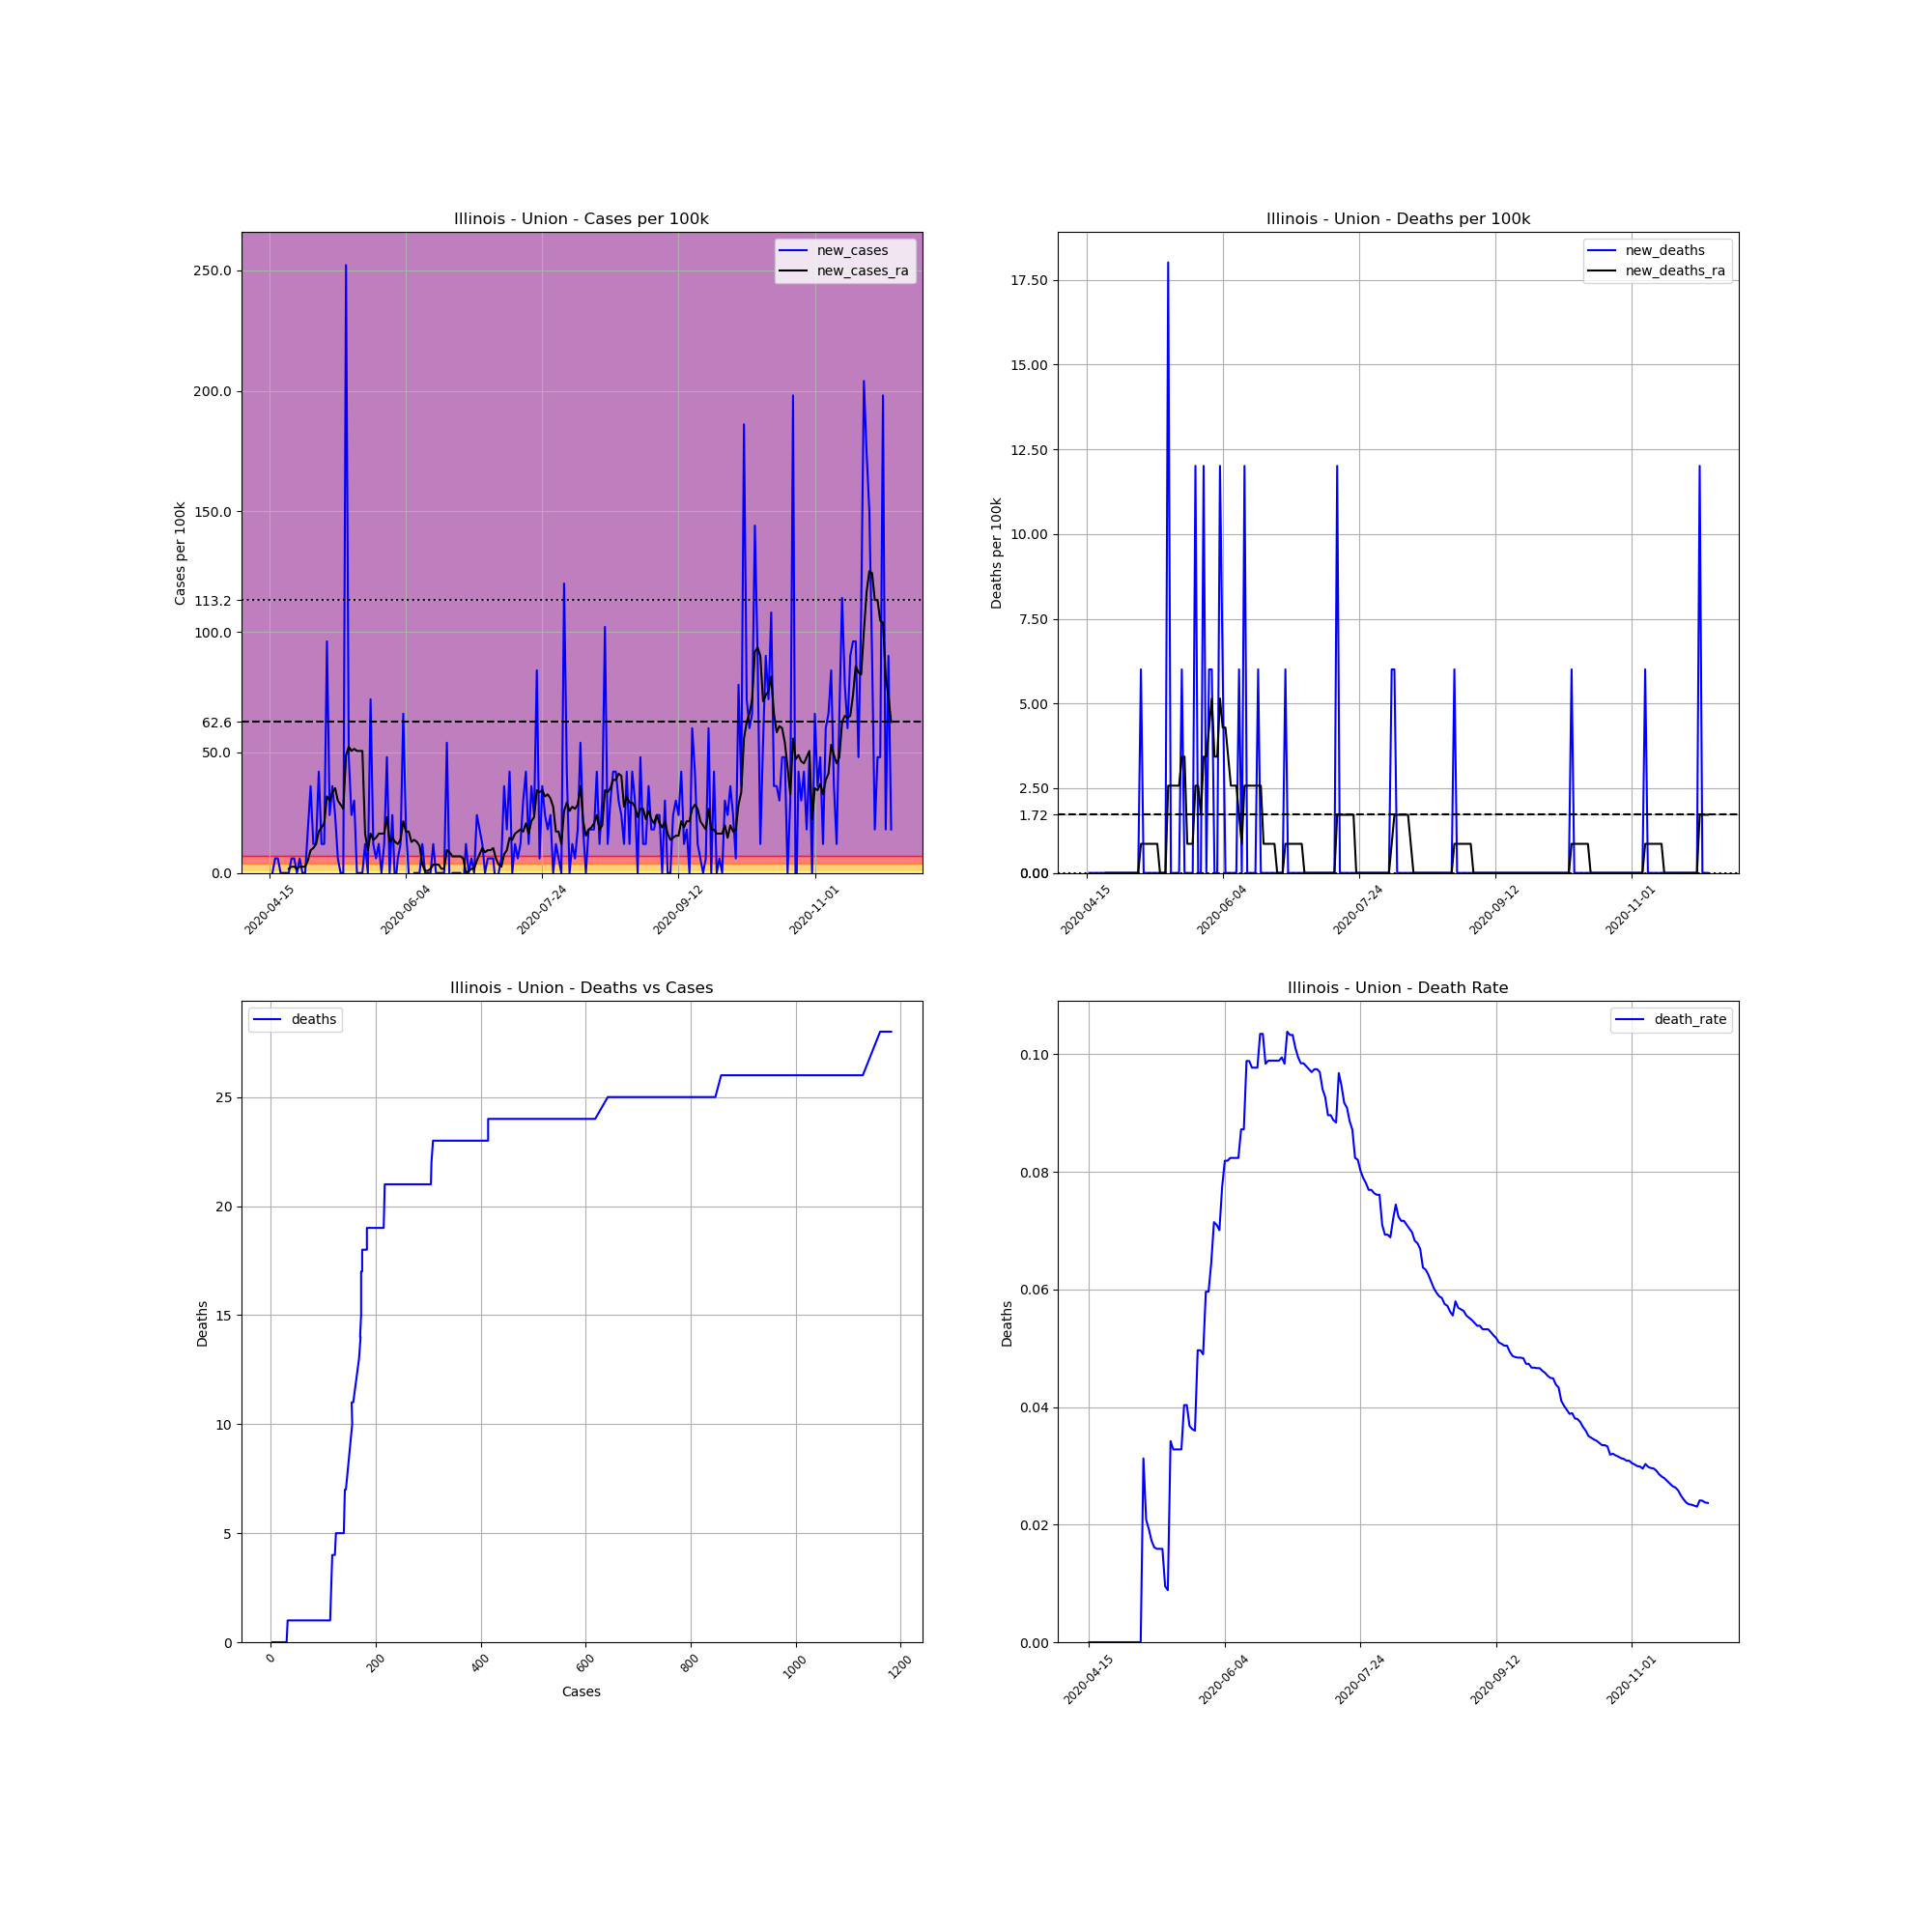

The table this chart was drawn from, first rows:
, date, county, state, fips, cases, deaths, COUNTY, STNAME, CTYNAME, POPESTIMATE2019, cases_per_100k, deaths_per_100k, death_rate, new_cases, new_deaths, new_cases_ra, new_deaths_ra
670421, 2020-04-15, Union, Illinois, 17181, 3, 0.0, 181, Illinois, Union, 16653, 18.01, 0.0, 0.0, , , , 
670422, 2020-04-16, Union, Illinois, 17181, 3, 0.0, 181, Illinois, Union, 16653, 18.01, 0.0, 0.0, 0.0, 0.0, , 
670423, 2020-04-17, Union, Illinois, 17181, 4, 0.0, 181, Illinois, Union, 16653, 24.02, 0.0, 0.0, 6.005, 0.0, , 
670424, 2020-04-18, Union, Illinois, 17181, 5, 0.0, 181, Illinois, Union, 16653, 30.02, 0.0, 0.0, 6.005, 0.0, , 
670425, 2020-04-19, Union, Illinois, 17181, 5, 0.0, 181, Illinois, Union, 16653, 30.02, 0.0, 0.0, 0.0, 0.0, , 
670426, 2020-04-20, Union, Illinois, 17181, 5, 0.0, 181, Illinois, Union, 16653, 30.02, 0.0, 0.0, 0.0, 0.0, , 
670427, 2020-04-21, Union, Illinois, 17181, 5, 0.0, 181, Illinois, Union, 16653, 30.02, 0.0, 0.0, 0.0, 0.0, , 
670428, 2020-04-22, Union, Illinois, 17181, 5, 0.0, 181, Illinois, Union, 16653, 30.02, 0.0, 0.0, 0.0, 0.0, 1.716, 0.0
670429, 2020-04-23, Union, Illinois, 17181, 6, 0.0, 181, Illinois, Union, 16653, 36.03, 0.0, 0.0, 6.005, 0.0, 2.574, 0.0
670430, 2020-04-24, Union, Illinois, 17181, 7, 0.0, 181, Illinois, Union, 16653, 42.03, 0.0, 0.0, 6.005, 0.0, 2.574, 0.0
670431, 2020-04-25, Union, Illinois, 17181, 7, 0.0, 181, Illinois, Union, 16653, 42.03, 0.0, 0.0, 0.0, 0.0, 1.716, 0.0
670432, 2020-04-26, Union, Illinois, 17181, 8, 0.0, 181, Illinois, Union, 16653, 48.04, 0.0, 0.0, 6.005, 0.0, 2.574, 0.0
670433, 2020-04-27, Union, Illinois, 17181, 8, 0.0, 181, Illinois, Union, 16653, 48.04, 0.0, 0.0, 0.0, 0.0, 2.574, 0.0
670434, 2020-04-28, Union, Illinois, 17181, 8, 0.0, 181, Illinois, Union, 16653, 48.04, 0.0, 0.0, 0.0, 0.0, 2.574, 0.0
670435, 2020-04-29, Union, Illinois, 17181, 11, 0.0, 181, Illinois, Union, 16653, 66.05, 0.0, 0.0, 18.01, 0.0, 5.147, 0.0
670436, 2020-04-30, Union, Illinois, 17181, 17, 0.0, 181, Illinois, Union, 16653, 102.1, 0.0, 0.0, 36.03, 0.0, 9.436, 0.0
670437, 2020-05-01, Union, Illinois, 17181, 19, 0.0, 181, Illinois, Union, 16653, 114.1, 0.0, 0.0, 12.01, 0.0, 10.29, 0.0
670438, 2020-05-02, Union, Illinois, 17181, 21, 0.0, 181, Illinois, Union, 16653, 126.1, 0.0, 0.0, 12.01, 0.0, 12.01, 0.0
670439, 2020-05-03, Union, Illinois, 17181, 28, 0.0, 181, Illinois, Union, 16653, 168.1, 0.0, 0.0, 42.03, 0.0, 17.16, 0.0
670440, 2020-05-04, Union, Illinois, 17181, 30, 0.0, 181, Illinois, Union, 16653, 180.1, 0.0, 0.0, 12.01, 0.0, 18.87, 0.0
670441, 2020-05-05, Union, Illinois, 17181, 32, 1.0, 181, Illinois, Union, 16653, 192.2, 6.005, 0.03125, 12.01, 6.005, 20.59, 0.8578
670442, 2020-05-06, Union, Illinois, 17181, 48, 1.0, 181, Illinois, Union, 16653, 288.2, 6.005, 0.02083, 96.08, 0.0, 31.74, 0.8578
670443, 2020-05-07, Union, Illinois, 17181, 52, 1.0, 181, Illinois, Union, 16653, 312.3, 6.005, 0.01923, 24.02, 0.0, 30.02, 0.8578
670444, 2020-05-08, Union, Illinois, 17181, 58, 1.0, 181, Illinois, Union, 16653, 348.3, 6.005, 0.01724, 36.03, 0.0, 33.46, 0.8578
670445, 2020-05-09, Union, Illinois, 17181, 62, 1.0, 181, Illinois, Union, 16653, 372.3, 6.005, 0.01613, 24.02, 0.0, 35.17, 0.8578
670446, 2020-05-10, Union, Illinois, 17181, 63, 1.0, 181, Illinois, Union, 16653, 378.3, 6.005, 0.01587, 6.005, 0.0, 30.02, 0.8578
670447, 2020-05-11, Union, Illinois, 17181, 63, 1.0, 181, Illinois, Union, 16653, 378.3, 6.005, 0.01587, 0.0, 0.0, 28.31, 0.8578
670448, 2020-05-12, Union, Illinois, 17181, 63, 1.0, 181, Illinois, Union, 16653, 378.3, 6.005, 0.01587, 0.0, 0.0, 26.59, 0.0
670449, 2020-05-13, Union, Illinois, 17181, 105, 1.0, 181, Illinois, Union, 16653, 630.5, 6.005, 0.009524, 252.2, 0.0, 48.9, 0.0
670450, 2020-05-14, Union, Illinois, 17181, 113, 1.0, 181, Illinois, Union, 16653, 678.6, 6.005, 0.00885, 48.04, 0.0, 52.33, 0.0
670451, 2020-05-15, Union, Illinois, 17181, 117, 4.0, 181, Illinois, Union, 16653, 702.6, 24.02, 0.03419, 24.02, 18.01, 50.61, 2.574
670452, 2020-05-16, Union, Illinois, 17181, 122, 4.0, 181, Illinois, Union, 16653, 732.6, 24.02, 0.03279, 30.02, 0.0, 51.47, 2.574
670453, 2020-05-17, Union, Illinois, 17181, 122, 4.0, 181, Illinois, Union, 16653, 732.6, 24.02, 0.03279, 0.0, 0.0, 50.61, 2.574
670454, 2020-05-18, Union, Illinois, 17181, 122, 4.0, 181, Illinois, Union, 16653, 732.6, 24.02, 0.03279, 0.0, 0.0, 50.61, 2.574
670455, 2020-05-19, Union, Illinois, 17181, 122, 4.0, 181, Illinois, Union, 16653, 732.6, 24.02, 0.03279, 0.0, 0.0, 50.61, 2.574
670456, 2020-05-20, Union, Illinois, 17181, 124, 5.0, 181, Illinois, Union, 16653, 744.6, 30.02, 0.04032, 12.01, 6.005, 16.3, 3.431
670457, 2020-05-21, Union, Illinois, 17181, 124, 5.0, 181, Illinois, Union, 16653, 744.6, 30.02, 0.04032, 0.0, 0.0, 9.436, 3.431
670458, 2020-05-22, Union, Illinois, 17181, 136, 5.0, 181, Illinois, Union, 16653, 816.7, 30.02, 0.03676, 72.06, 0.0, 16.3, 0.8578
670459, 2020-05-23, Union, Illinois, 17181, 138, 5.0, 181, Illinois, Union, 16653, 828.7, 30.02, 0.03623, 12.01, 0.0, 13.73, 0.8578
670460, 2020-05-24, Union, Illinois, 17181, 139, 5.0, 181, Illinois, Union, 16653, 834.7, 30.02, 0.03597, 6.005, 0.0, 14.58, 0.8578
670461, 2020-05-25, Union, Illinois, 17181, 141, 7.0, 181, Illinois, Union, 16653, 846.7, 42.03, 0.04965, 12.01, 12.01, 16.3, 2.574
670462, 2020-05-26, Union, Illinois, 17181, 141, 7.0, 181, Illinois, Union, 16653, 846.7, 42.03, 0.04965, 0.0, 0.0, 16.3, 2.574
670463, 2020-05-27, Union, Illinois, 17181, 143, 7.0, 181, Illinois, Union, 16653, 858.7, 42.03, 0.04895, 12.01, 0.0, 16.3, 1.716
670464, 2020-05-28, Union, Illinois, 17181, 151, 9.0, 181, Illinois, Union, 16653, 906.7, 54.04, 0.0596, 48.04, 12.01, 23.16, 3.431
670465, 2020-05-29, Union, Illinois, 17181, 151, 9.0, 181, Illinois, Union, 16653, 906.7, 54.04, 0.0596, 0.0, 0.0, 12.87, 3.431
670466, 2020-05-30, Union, Illinois, 17181, 155, 10.0, 181, Illinois, Union, 16653, 930.8, 60.05, 0.06452, 24.02, 6.005, 14.58, 4.289
670467, 2020-05-31, Union, Illinois, 17181, 154, 11.0, 181, Illinois, Union, 16653, 924.8, 66.05, 0.07143, -6.005, 6.005, 12.87, 5.147
670468, 2020-06-01, Union, Illinois, 17181, 155, 11.0, 181, Illinois, Union, 16653, 930.8, 66.05, 0.07097, 6.005, 0.0, 12.01, 3.431
670469, 2020-06-02, Union, Illinois, 17181, 157, 11.0, 181, Illinois, Union, 16653, 942.8, 66.05, 0.07006, 12.01, 0.0, 13.73, 3.431
670470, 2020-06-03, Union, Illinois, 17181, 168, 13.0, 181, Illinois, Union, 16653, 1009, 78.06, 0.07738, 66.05, 12.01, 21.45, 5.147
670471, 2020-06-04, Union, Illinois, 17181, 171, 14.0, 181, Illinois, Union, 16653, 1027, 84.07, 0.08187, 18.01, 6.005, 17.16, 4.289
670472, 2020-06-05, Union, Illinois, 17181, 171, 14.0, 181, Illinois, Union, 16653, 1027, 84.07, 0.08187, 0.0, 0.0, 17.16, 4.289
670473, 2020-06-06, Union, Illinois, 17181, 170, 14.0, 181, Illinois, Union, 16653, 1021, 84.07, 0.08235, -6.005, 0.0, 12.87, 3.431
670474, 2020-06-07, Union, Illinois, 17181, 170, 14.0, 181, Illinois, Union, 16653, 1021, 84.07, 0.08235, 0.0, 0.0, 13.73, 2.574
670475, 2020-06-08, Union, Illinois, 17181, 170, 14.0, 181, Illinois, Union, 16653, 1021, 84.07, 0.08235, 0.0, 0.0, 12.87, 2.574
670476, 2020-06-09, Union, Illinois, 17181, 170, 14.0, 181, Illinois, Union, 16653, 1021, 84.07, 0.08235, 0.0, 0.0, 11.15, 2.574
670477, 2020-06-10, Union, Illinois, 17181, 172, 15.0, 181, Illinois, Union, 16653, 1033, 90.07, 0.08721, 12.01, 6.005, 3.431, 1.716
670478, 2020-06-11, Union, Illinois, 17181, 172, 15.0, 181, Illinois, Union, 16653, 1033, 90.07, 0.08721, 0.0, 0.0, 0.8578, 0.8578
670479, 2020-06-12, Union, Illinois, 17181, 172, 17.0, 181, Illinois, Union, 16653, 1033, 102.1, 0.09884, 0.0, 12.01, 0.8578, 2.574
670480, 2020-06-13, Union, Illinois, 17181, 172, 17.0, 181, Illinois, Union, 16653, 1033, 102.1, 0.09884, 0.0, 0.0, 1.716, 2.574
... 169 more rows
